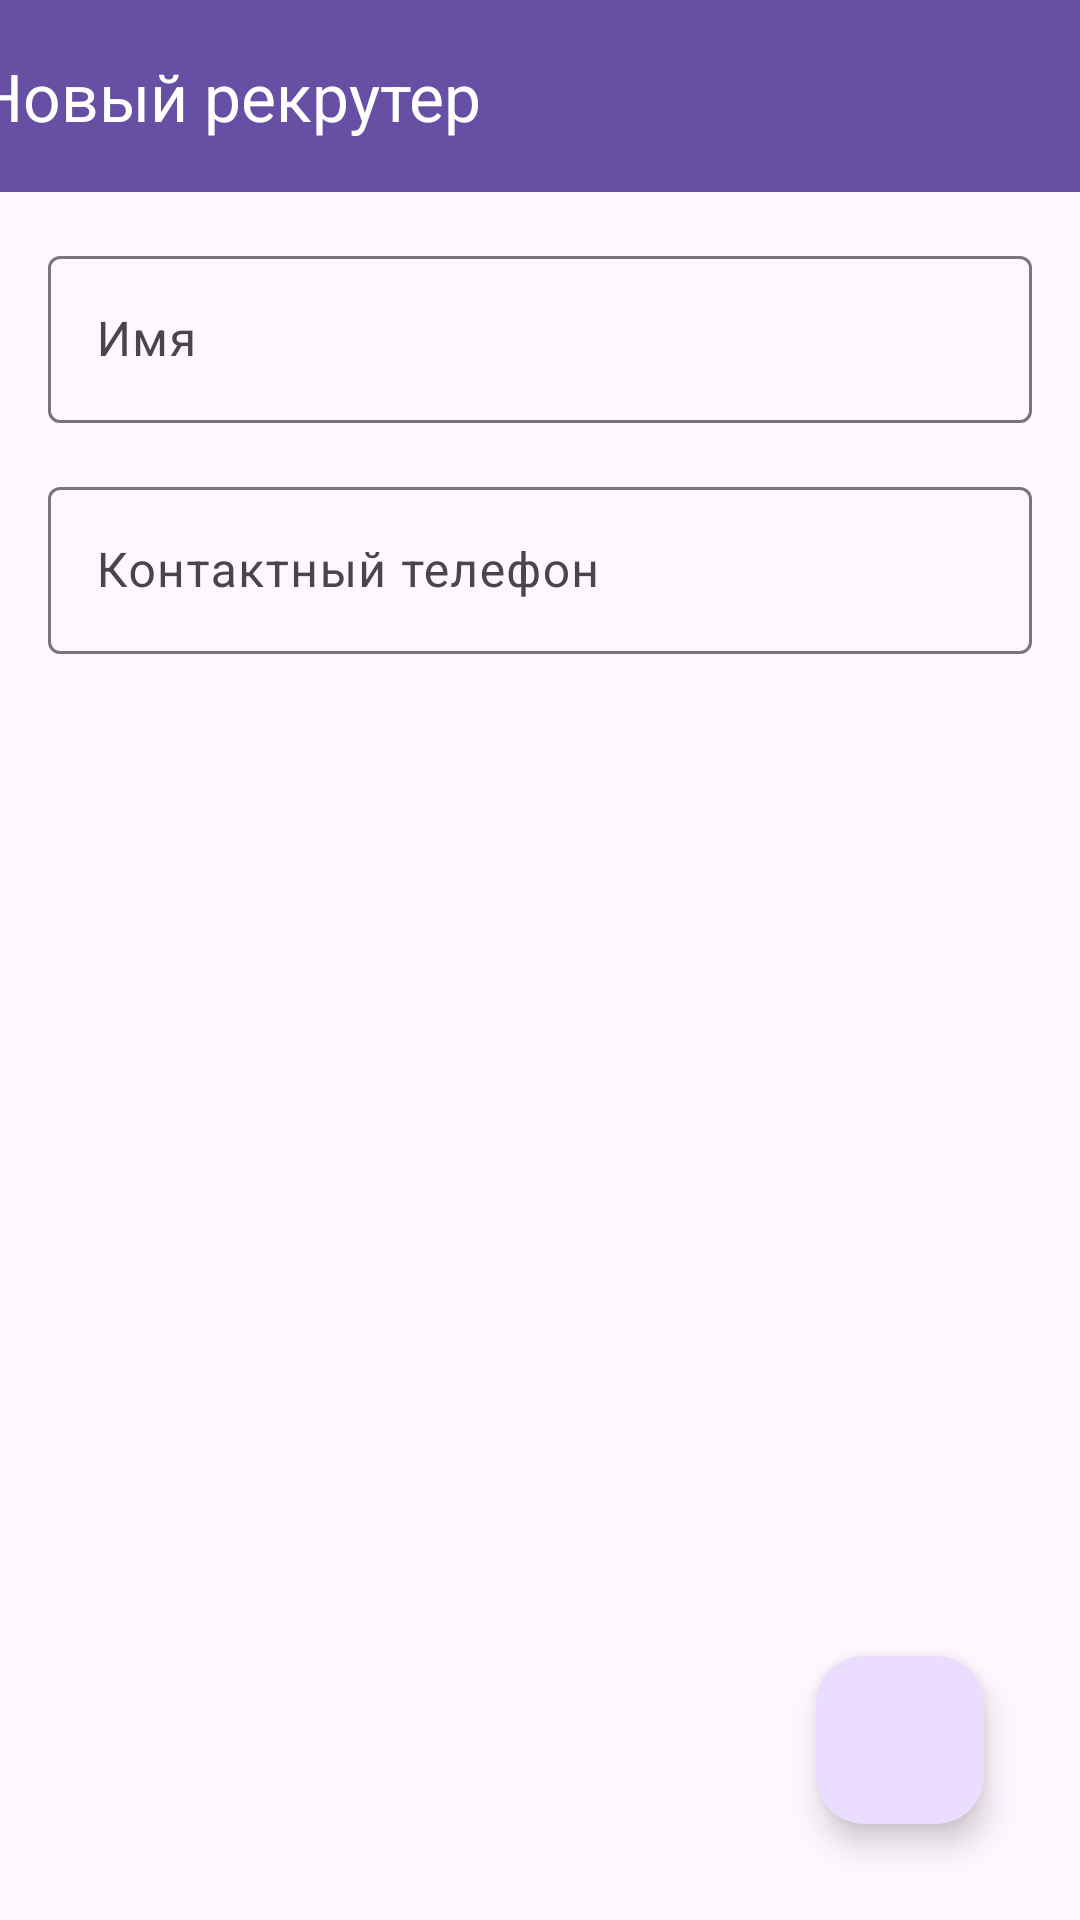

Produce the Android XML layout that renders to this screen, including the resource entries it uses.
<!-- AndroidManifest.xml: application theme Theme.Gladchenko -->
<!-- res/layout/fragment_new_head_hunter.xml -->
<?xml version="1.0" encoding="utf-8"?>
<androidx.constraintlayout.widget.ConstraintLayout xmlns:android="http://schemas.android.com/apk/res/android"
    android:layout_width="match_parent"
    android:layout_height="match_parent"
    xmlns:app="http://schemas.android.com/apk/res-auto">

    <com.google.android.material.textfield.TextInputLayout
        android:id="@+id/name_til"
        android:layout_width="match_parent"
        android:layout_height="wrap_content"
        android:layout_margin="16dp"
        app:layout_constraintEnd_toEndOf="parent"
        app:layout_constraintStart_toStartOf="parent"
        app:layout_constraintTop_toBottomOf="@id/materialToolbar3">

        <com.google.android.material.textfield.TextInputEditText
            android:id="@+id/name_tiet"
            android:layout_width="match_parent"
            android:layout_height="wrap_content"
            android:hint="Имя" />

    </com.google.android.material.textfield.TextInputLayout>

    <com.google.android.material.textfield.TextInputLayout
        android:id="@+id/phone_til"
        android:layout_width="match_parent"
        android:layout_height="wrap_content"
        android:layout_margin="16dp"
        app:layout_constraintEnd_toEndOf="parent"
        app:layout_constraintStart_toStartOf="parent"
        app:layout_constraintTop_toBottomOf="@id/name_til">

        <com.google.android.material.textfield.TextInputEditText
            android:id="@+id/phone_tiet"
            android:layout_width="match_parent"
            android:layout_height="wrap_content"
            android:inputType="phone"
            android:hint="Контактный телефон" />

    </com.google.android.material.textfield.TextInputLayout>

    <androidx.recyclerview.widget.RecyclerView
        android:id="@+id/companies_list"
        android:layout_width="match_parent"
        android:layout_height="0dp"
        android:layout_margin="8dp"
        app:layout_constraintTop_toBottomOf="@id/phone_til"
        app:layout_constraintStart_toStartOf="parent"
        app:layout_constraintEnd_toEndOf="parent"
        app:layout_constraintBottom_toBottomOf="parent"/>

    <com.google.android.material.appbar.MaterialToolbar
        android:id="@+id/materialToolbar3"
        android:layout_width="409dp"
        android:layout_height="wrap_content"
        android:background="?attr/colorPrimary"
        android:minHeight="?attr/actionBarSize"
        android:theme="?attr/actionBarTheme"
        app:layout_constraintEnd_toEndOf="parent"
        app:layout_constraintStart_toStartOf="parent"
        app:layout_constraintTop_toTopOf="parent"
        app:navigationIcon="@drawable/baseline_arrow_back_24"
        app:title="Новый рекрутер"
        app:titleTextColor="@color/white" />

    <com.google.android.material.floatingactionbutton.FloatingActionButton
        android:id="@+id/fab"
        android:layout_width="wrap_content"
        android:layout_height="wrap_content"
        android:layout_margin="32dp"
        android:src="@drawable/baseline_done_24"
        app:layout_constraintBottom_toBottomOf="parent"
        app:layout_constraintEnd_toEndOf="parent"
        app:tint="@color/white" />

</androidx.constraintlayout.widget.ConstraintLayout>
<!-- resources referenced by this layout -->
<resources>
  <style name="Theme.Gladchenko" parent="Base.Theme.Gladchenko" />
  <style name="Base.Theme.Gladchenko" parent="Theme.Material3.DayNight.NoActionBar">
          
          
      </style>
  <!-- not gathered from this repository: default colours our renderer supplied (Android Studio template values) -->
  <color name="white">#FFFFFFFF</color>
</resources>
